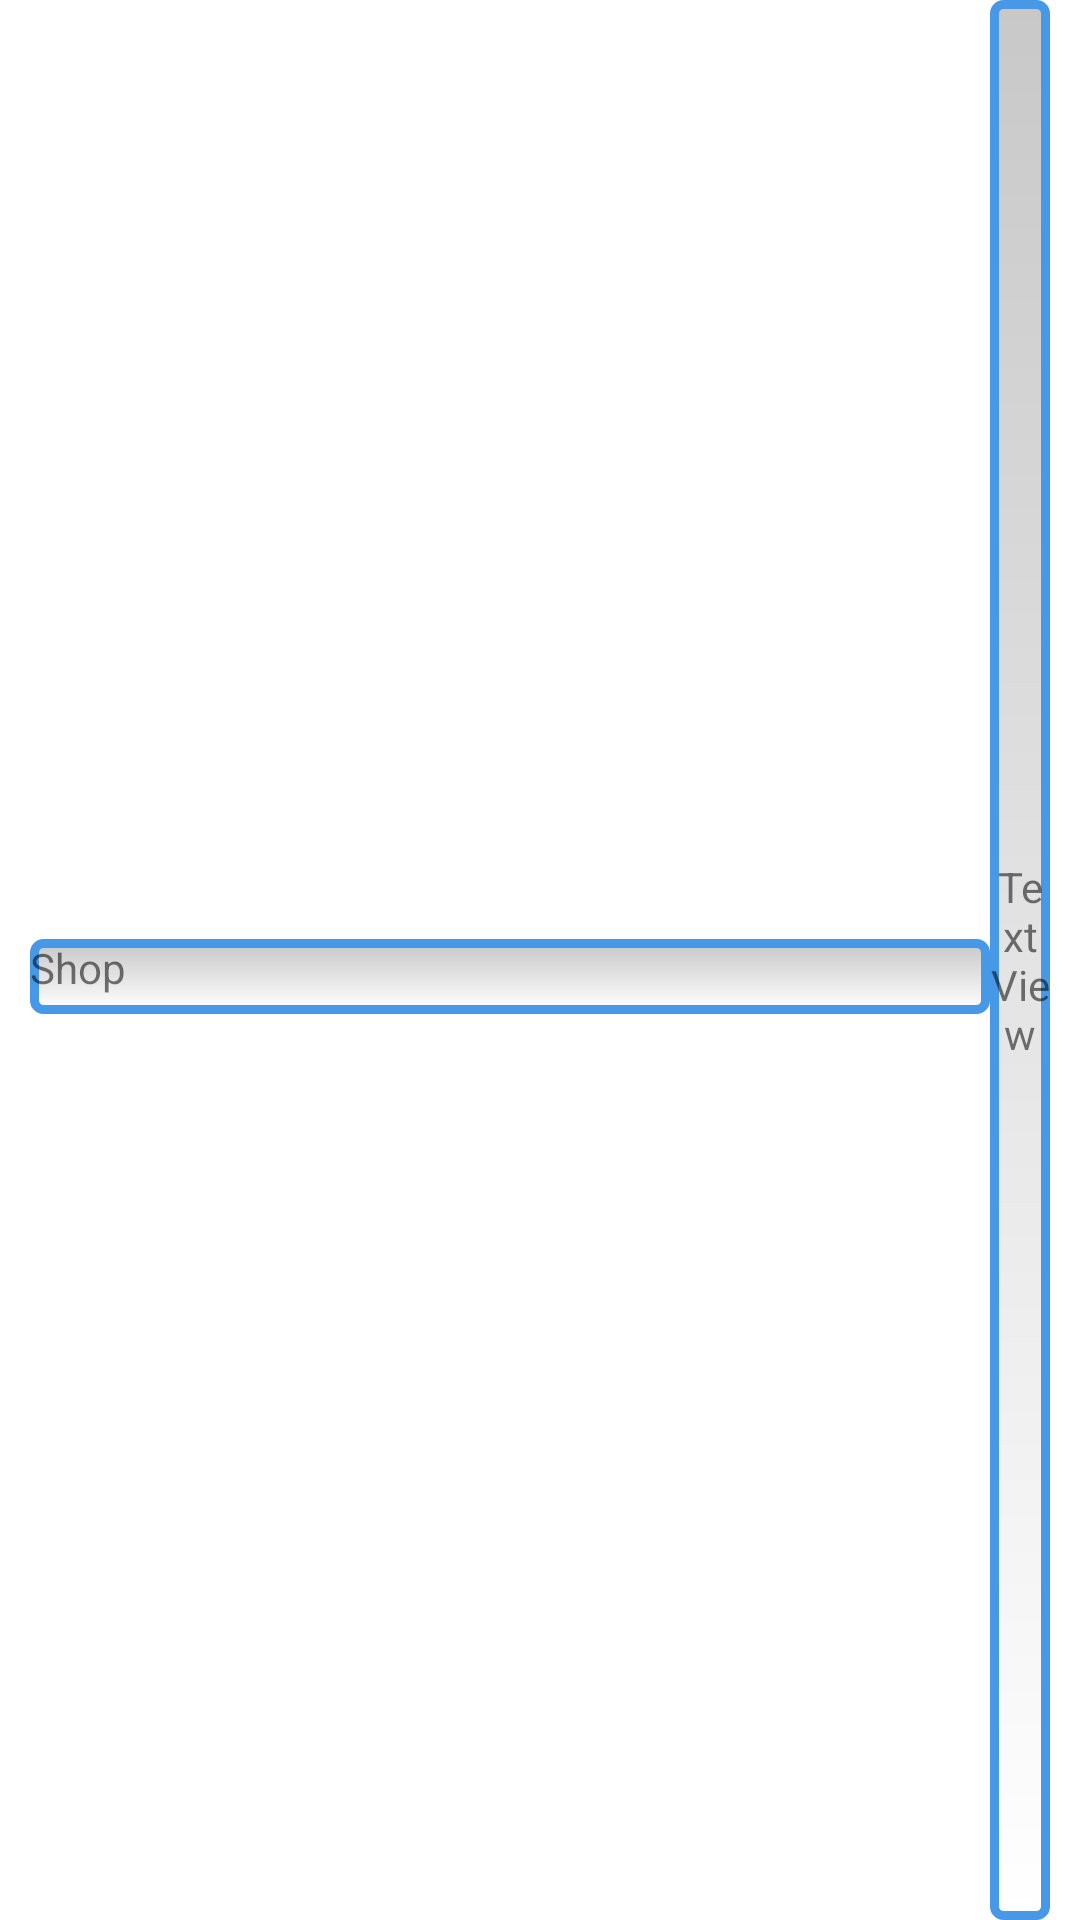

Android layout source for this screen:
<!-- AndroidManifest.xml: application theme Theme.MySuz -->
<!-- res/layout/dinamic_rv_layout.xml -->
<?xml version="1.0" encoding="utf-8"?>
<androidx.constraintlayout.widget.ConstraintLayout xmlns:android="http://schemas.android.com/apk/res/android"

    xmlns:app="http://schemas.android.com/apk/res-auto"
    xmlns:tools="http://schemas.android.com/tools"

    android:layout_width="match_parent"
    android:layout_height="23dp">

    <TextView
        android:id="@+id/TMC"
        android:layout_width="0dp"
        android:layout_height="25dp"
        android:layout_marginStart="10dp"
        android:background="@drawable/edittextstyle"
        android:text="Shop"
        app:layout_constraintBottom_toBottomOf="parent"
        app:layout_constraintEnd_toStartOf="@+id/Remanis"
        app:layout_constraintStart_toStartOf="parent"
        app:layout_constraintTop_toTopOf="parent"
        app:layout_constraintVertical_bias="0.509" />

    <TextView
        android:id="@+id/Remanis"
        android:layout_width="20dp"
        android:layout_height="0dp"
        android:layout_marginEnd="10dp"
        android:background="@drawable/edittextstyle"
        android:gravity="center"
        android:text="TextView"
        app:layout_constraintBottom_toBottomOf="parent"
        app:layout_constraintEnd_toEndOf="parent"
        app:layout_constraintTop_toTopOf="parent"
        app:layout_constraintVertical_bias="1.0" />

</androidx.constraintlayout.widget.ConstraintLayout>
<!-- resources referenced by this layout -->
<resources>
  <!-- drawable edittextstyle (drawable) -->
  <shape xmlns:android="http://schemas.android.com/apk/res/android"
      android:thickness="0dp"
      android:shape="rectangle">
      <stroke android:width="3dp"
          android:color="#4799E8"/>
      <corners android:radius="3dp" />
      <gradient
          android:startColor="#C8C8C8"
          android:endColor="#FFFFFF"
          android:type="linear"
          android:angle="270"/>
  </shape>
  <style name="Theme.MySuz" parent="Theme.MaterialComponents.DayNight.DarkActionBar">
          
          <item name="colorPrimary">@color/purple_500</item>
          <item name="colorPrimaryVariant">@color/purple_700</item>
          <item name="colorOnPrimary">@color/white</item>
          
          <item name="colorSecondary">@color/teal_200</item>
          <item name="colorSecondaryVariant">@color/teal_700</item>
          <item name="colorOnSecondary">@color/black</item>
          
          <item name="android:statusBarColor" tools:targetApi="l">?attr/colorPrimaryVariant</item>
          
      </style>
  <color name="purple_500">#FF6200EE</color>
  <color name="purple_700">#FF3700B3</color>
  <color name="white">#FFFFFFFF</color>
  <color name="teal_200">#FF03DAC5</color>
  <color name="teal_700">#FF018786</color>
  <color name="black">#FF000000</color>
</resources>
